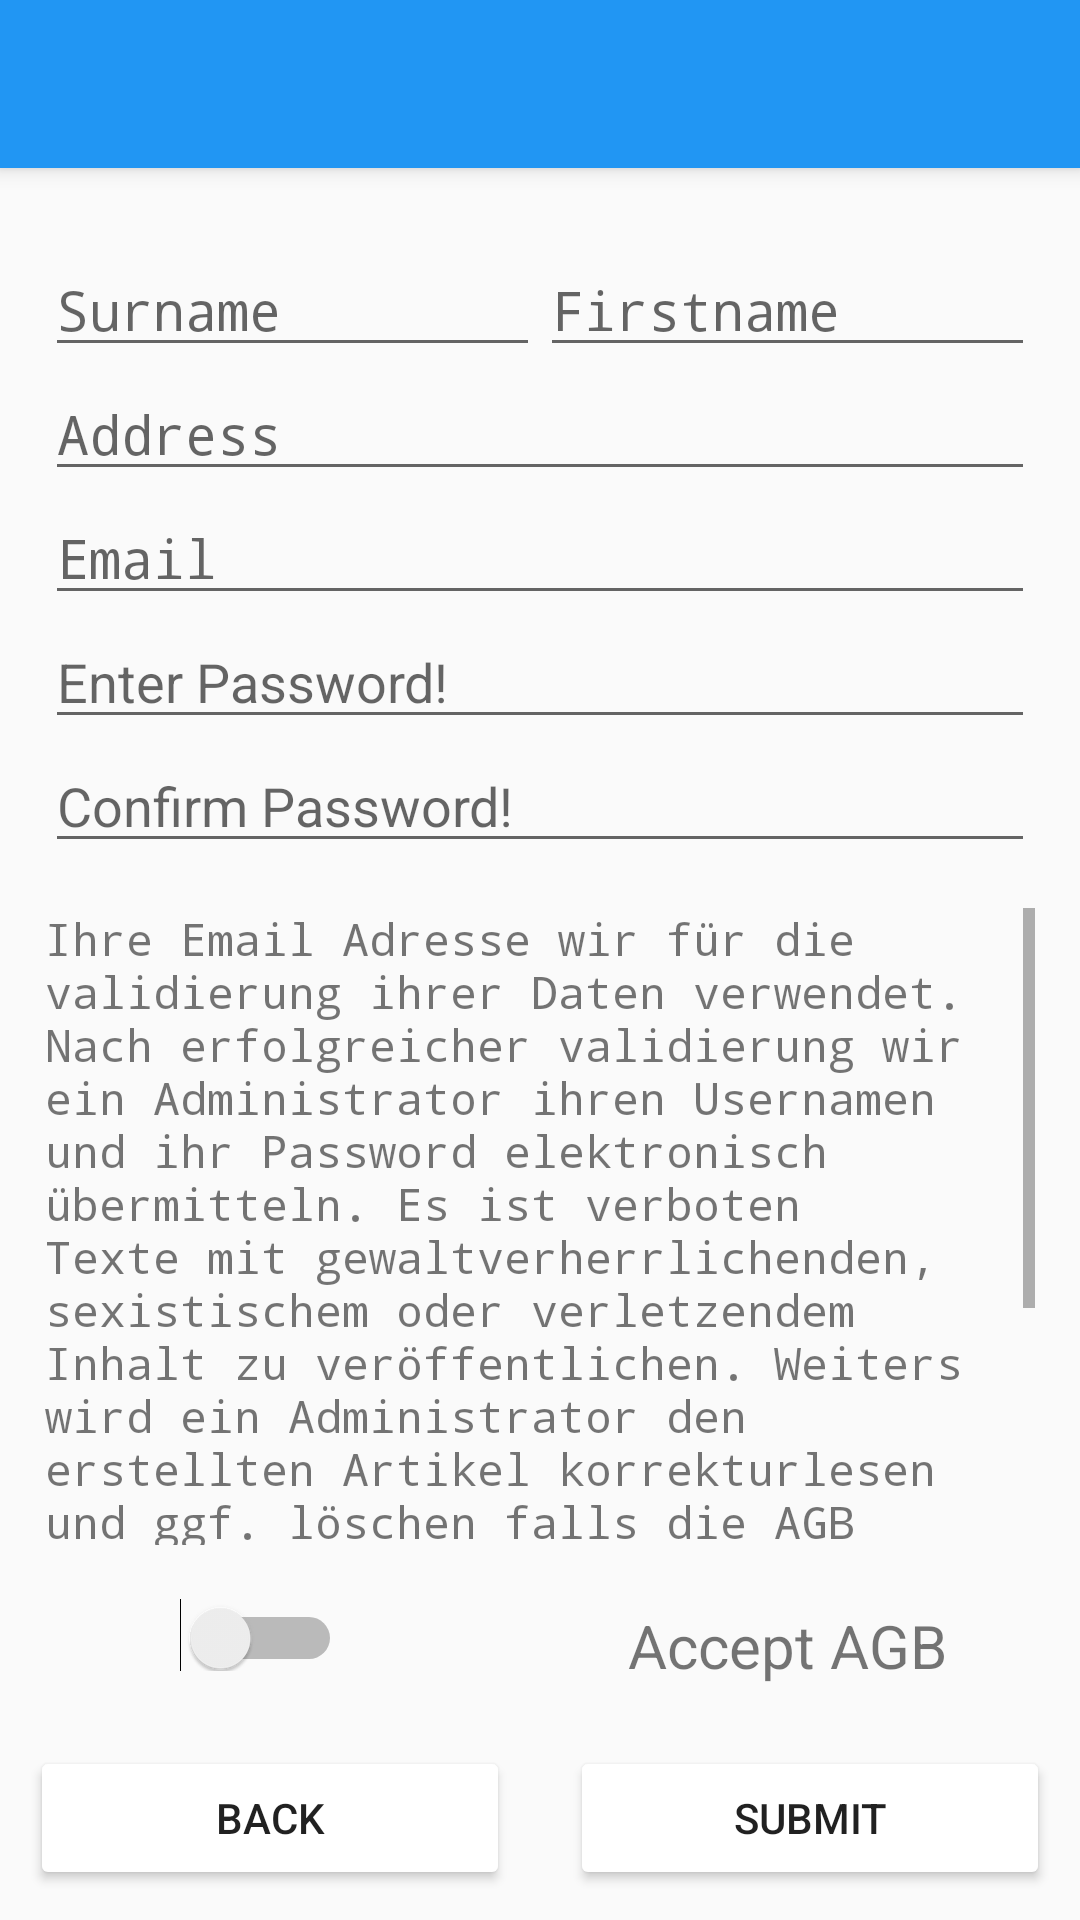

Here is an Android app screen rendered from its layout file. Give the layout XML and the strings, colors and styles it references.
<!-- AndroidManifest.xml: application theme Theme.AppCompat.Light.NoActionBar -->
<!-- res/layout/activity_register_screen.xml -->
<?xml version="1.0" encoding="utf-8"?>
<LinearLayout xmlns:android="http://schemas.android.com/apk/res/android"
    xmlns:app="http://schemas.android.com/apk/res-auto"
    xmlns:tools="http://schemas.android.com/tools"
    android:layout_width="match_parent"
    android:layout_height="match_parent"
    tools:context="com.woodamax.stm32kb.RegisterScreen"
    android:orientation="vertical">

    <android.support.v7.widget.Toolbar
        android:id="@+id/my_register_toolbar"
        android:layout_width="match_parent"
        android:layout_height="?attr/actionBarSize"
        android:background="@color/colorPrimaryNew"
        android:elevation="4dp"
        app:theme="@style/ThemeOverlay.AppCompat.Dark.ActionBar"
        app:popupTheme="@style/ThemeOverlay.AppCompat.Dark"/>

    <LinearLayout
        android:layout_width="match_parent"
        android:layout_height="wrap_content"
        android:orientation="vertical"
        android:layout_marginTop="25dp"
        android:layout_weight="1">
        <LinearLayout
            android:layout_width="match_parent"
            android:layout_height="wrap_content"
            android:orientation="horizontal"
            android:paddingRight="15dp"
            android:paddingLeft="15dp">
            <EditText
                android:id="@+id/register_surname"
                android:layout_width="match_parent"
                android:layout_height="wrap_content"
                android:layout_weight="1"
                android:hint="Surname"
                android:typeface="monospace"/>
            <EditText
                android:id="@+id/register_firstname"
                android:layout_width="match_parent"
                android:layout_height="wrap_content"
                android:layout_weight="1"
                android:hint="Firstname"
                android:typeface="monospace"/>
        </LinearLayout>
        <LinearLayout
            android:layout_width="match_parent"
            android:layout_height="wrap_content"
            android:paddingRight="15dp"
            android:paddingLeft="15dp">
            <EditText
                android:id="@+id/register_address"
                android:layout_width="match_parent"
                android:layout_height="wrap_content"
                android:hint="Address"
                android:typeface="monospace"/>
        </LinearLayout>
        <LinearLayout
            android:layout_width="match_parent"
            android:layout_height="wrap_content"
            android:paddingRight="15dp"
            android:paddingLeft="15dp">
            <EditText
                android:id="@+id/register_email"
                android:layout_width="match_parent"
                android:layout_height="wrap_content"
                android:hint="Email"
                android:typeface="monospace"
                android:inputType="textEmailAddress"/>
        </LinearLayout>
        <LinearLayout
            android:layout_width="match_parent"
            android:layout_height="wrap_content"
            android:paddingRight="15dp"
            android:paddingLeft="15dp">
            <EditText
                android:id="@+id/register_password"
                android:layout_width="match_parent"
                android:layout_height="wrap_content"
                android:hint="@string/login_password_hint"
                android:inputType="textPassword"/>
        </LinearLayout>
        <LinearLayout
            android:layout_width="match_parent"
            android:layout_height="wrap_content"
            android:paddingRight="15dp"
            android:paddingLeft="15dp">
            <EditText
                android:id="@+id/register_password_confirm"
                android:layout_width="match_parent"
                android:layout_height="wrap_content"
                android:hint="@string/login_password_confirm_hint"
                android:inputType="textPassword"/>
        </LinearLayout>
        <LinearLayout
            android:layout_width="match_parent"
            android:layout_height="wrap_content"
            android:padding="15dp"
            android:orientation="vertical">
            <ScrollView
                android:layout_width="match_parent"
                android:layout_height="wrap_content"
                android:layout_weight="1">
                <TextView
                    android:layout_width="match_parent"
                    android:layout_height="wrap_content"
                    android:text="@string/agb"
                    android:textSize="15sp"
                    android:fontFamily="monospace" />
            </ScrollView>
            <LinearLayout
                android:layout_width="match_parent"
                android:layout_height="match_parent"
                android:paddingTop="15dp"
                android:orientation="horizontal">
                
                <LinearLayout
                    android:layout_width="match_parent"
                    android:layout_height="wrap_content"
                    android:layout_weight="1">
                    <Switch
                        android:id="@+id/register_switch"
                        android:layout_width="match_parent"
                        android:layout_height="wrap_content"
                        android:paddingTop="5dp"
                        android:layout_weight="1" />
                    <Switch
                        android:id="@+id/register_switch2"
                        android:visibility="invisible"
                        android:layout_width="match_parent"
                        android:layout_height="wrap_content"
                        android:paddingTop="5dp"
                        android:layout_weight="1.5" />
                </LinearLayout>
                <TextView
                    android:layout_width="match_parent"
                    android:layout_height="wrap_content"
                    android:text="@string/confim_agb"
                    android:textSize="20sp"
                    android:paddingTop="5dp"
                    android:paddingBottom="5dp"
                    android:gravity="center"
                    android:layout_weight="1"/>
            </LinearLayout>
        </LinearLayout>
    </LinearLayout>
    <LinearLayout
        android:layout_width="match_parent"
        android:layout_height="wrap_content"
        android:orientation="horizontal"
        android:layout_gravity="center_horizontal|bottom"
        android:paddingBottom="10dp">
        <Button
            android:id="@+id/register_back_button"
            android:layout_width="wrap_content"
            android:layout_height="wrap_content"
            android:layout_gravity="start"
            android:layout_marginLeft="10dp"
            android:layout_marginRight="10dp"
            android:layout_weight="1"
            android:backgroundTint="@color/ToolbarWhite"
            android:text="@string/login_back"/>
        <Button
            android:id="@+id/register_submit_button"
            android:layout_width="wrap_content"
            android:layout_height="wrap_content"
            android:layout_gravity="right"
            android:layout_weight="1"
            android:layout_marginLeft="10dp"
            android:layout_marginRight="10dp"
            android:backgroundTint="@color/ToolbarWhite"
            android:text="@string/register_submit"/>
    </LinearLayout>

</LinearLayout>
<!-- resources referenced by this layout -->
<resources>
  <color name="ToolbarWhite">#FFFFFF</color>
  <color name="colorPrimaryNew">#2196F3</color>
  <string name="agb">Ihre Email Adresse wir für die validierung ihrer Daten verwendet.
          Nach erfolgreicher validierung wir ein Administrator ihren Usernamen und ihr Password elektronisch übermitteln.
          Es ist verboten Texte mit gewaltverherrlichenden, sexistischem oder verletzendem Inhalt zu veröffentlichen.
          Weiters wird ein Administrator den erstellten Artikel korrekturlesen und ggf. löschen falls die AGB verletzt werden.
          Die zur Verfügung gestellten Personen bezogenen Daten dienen ausschließlich der nachvollziehbarkeit eines erstellten Artikels.
          Wenn Sie den Button aktivieren akzeptieren sie die hier angeführten AGB!</string>
  <string name="confim_agb">Accept AGB</string>
  <string name="login_back">Back</string>
  <string name="login_password_confirm_hint">Confirm Password!</string>
  <string name="login_password_hint">Enter Password!</string>
  <string name="register_submit">Submit</string>
</resources>
